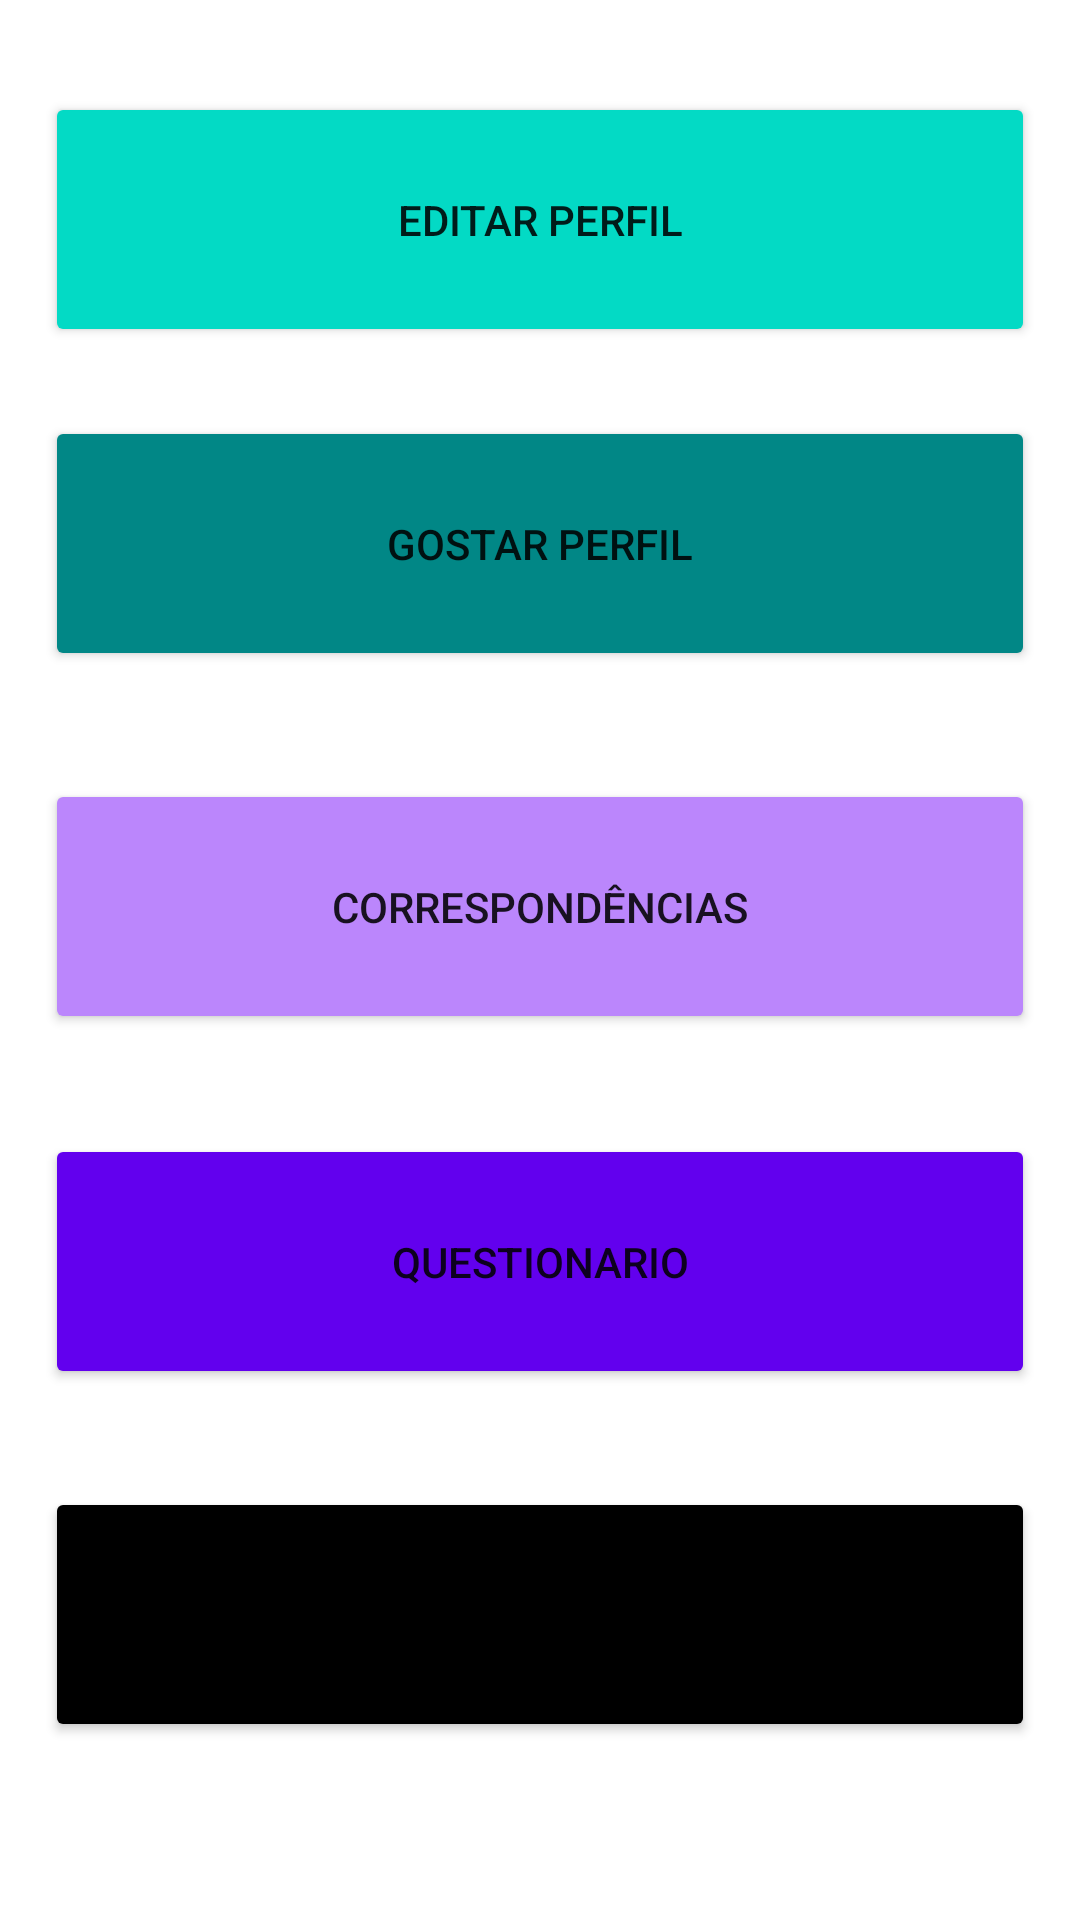

Here is an Android app screen rendered from its layout file. Give the layout XML and the strings, colors and styles it references.
<!-- AndroidManifest.xml: application theme Theme.ES -->
<!-- res/layout/vista_principal.xml -->
<?xml version="1.0" encoding="utf-8"?>
<androidx.constraintlayout.widget.ConstraintLayout xmlns:android="http://schemas.android.com/apk/res/android"
    xmlns:app="http://schemas.android.com/apk/res-auto"
    xmlns:tools="http://schemas.android.com/tools"
    android:layout_width="match_parent"
    android:layout_height="match_parent"
    tools:context=".principal.VistaPrincipal">

    <Button
        android:id="@+id/editar"
        android:layout_width="match_parent"
        android:layout_height="wrap_content"
        android:layout_marginStart="15dp"
        android:layout_marginEnd="15dp"

        android:height="85dp"

        android:backgroundTint="@color/teal_200"
        android:text="@string/editar_perfil"
        app:cornerRadius="10dp"
        app:layout_constraintBottom_toBottomOf="parent"
        app:layout_constraintEnd_toEndOf="parent"
        app:layout_constraintHorizontal_bias="0.0"
        app:layout_constraintStart_toStartOf="parent"
        app:layout_constraintTop_toTopOf="parent"
        app:layout_constraintVertical_bias="0.055" />

    <Button
        android:id="@+id/gostos"
        android:layout_width="match_parent"
        android:layout_height="wrap_content"
        android:layout_marginStart="15dp"
        android:layout_marginEnd="15dp"

        android:height="85dp"
        android:backgroundTint="@color/teal_700"
        android:text="@string/gostar_perfis"
        app:cornerRadius="10dp"
        app:layout_constraintBottom_toBottomOf="parent"
        app:layout_constraintEnd_toEndOf="parent"
        app:layout_constraintHorizontal_bias="0.0"
        app:layout_constraintStart_toStartOf="parent"
        app:layout_constraintTop_toTopOf="parent"
        app:layout_constraintVertical_bias="0.25" />

    <Button
        android:id="@+id/corrs"
        android:layout_width="match_parent"
        android:layout_height="wrap_content"
        android:layout_marginStart="15dp"
        android:layout_marginEnd="15dp"

        android:height="85dp"

        android:backgroundTint="@color/purple_200"
        android:text="@string/correspondencias"
        app:cornerRadius="10dp"
        app:layout_constraintBottom_toBottomOf="parent"
        app:layout_constraintEnd_toEndOf="parent"
        app:layout_constraintHorizontal_bias="1.0"
        app:layout_constraintStart_toStartOf="parent"
        app:layout_constraintTop_toTopOf="parent"
        app:layout_constraintVertical_bias="0.468" />

    <Button
        android:id="@+id/questionario"
        android:layout_width="match_parent"
        android:layout_height="wrap_content"
        android:layout_marginStart="15dp"
        android:layout_marginEnd="15dp"

        android:height="85dp"

        android:backgroundTint="@color/purple_500"
        android:text="@string/questionario"
        app:cornerRadius="10dp"
        app:layout_constraintBottom_toBottomOf="parent"
        app:layout_constraintEnd_toEndOf="parent"
        app:layout_constraintHorizontal_bias="0.0"
        app:layout_constraintStart_toStartOf="parent"
        app:layout_constraintTop_toTopOf="parent"
        app:layout_constraintVertical_bias="0.681" />

    <Button
        android:id="@+id/definicoes"
        android:layout_width="match_parent"
        android:layout_height="wrap_content"
        android:layout_marginStart="15dp"
        android:layout_marginEnd="15dp"

        android:height="85dp"

        android:backgroundTint="@color/black"
        android:text="@string/definicoes"
        app:cornerRadius="10dp"
        app:layout_constraintBottom_toBottomOf="parent"
        app:layout_constraintEnd_toEndOf="parent"
        app:layout_constraintHorizontal_bias="1.0"
        app:layout_constraintStart_toStartOf="parent"
        app:layout_constraintTop_toTopOf="parent"
        app:layout_constraintVertical_bias="0.893" />


</androidx.constraintlayout.widget.ConstraintLayout>
<!-- resources referenced by this layout -->
<resources>
  <color name="black">#FF000000</color>
  <color name="purple_200">#FFBB86FC</color>
  <color name="purple_500">#FF6200EE</color>
  <color name="teal_200">#FF03DAC5</color>
  <color name="teal_700">#FF018786</color>
  <string name="correspondencias">Correspondências</string>
  <string name="definicoes">Definições</string>
  <string name="editar_perfil">Editar perfil</string>
  <string name="gostar_perfis">Gostar perfil</string>
  <string name="questionario">Questionario</string>
  <style name="Theme.ES" parent="Theme.MaterialComponents.DayNight.DarkActionBar">
          
          <item name="colorPrimary">@color/purple_500</item>
          <item name="colorPrimaryVariant">@color/purple_700</item>
          <item name="colorOnPrimary">@color/white</item>
          
          <item name="colorSecondary">@color/teal_200</item>
          <item name="colorSecondaryVariant">@color/teal_700</item>
          <item name="colorOnSecondary">@color/black</item>
          
          <item name="android:statusBarColor" tools:targetApi="l">?attr/colorPrimaryVariant</item>
          
      </style>
  <color name="purple_700">#FF3700B3</color>
  <color name="white">#FFFFFFFF</color>
</resources>
